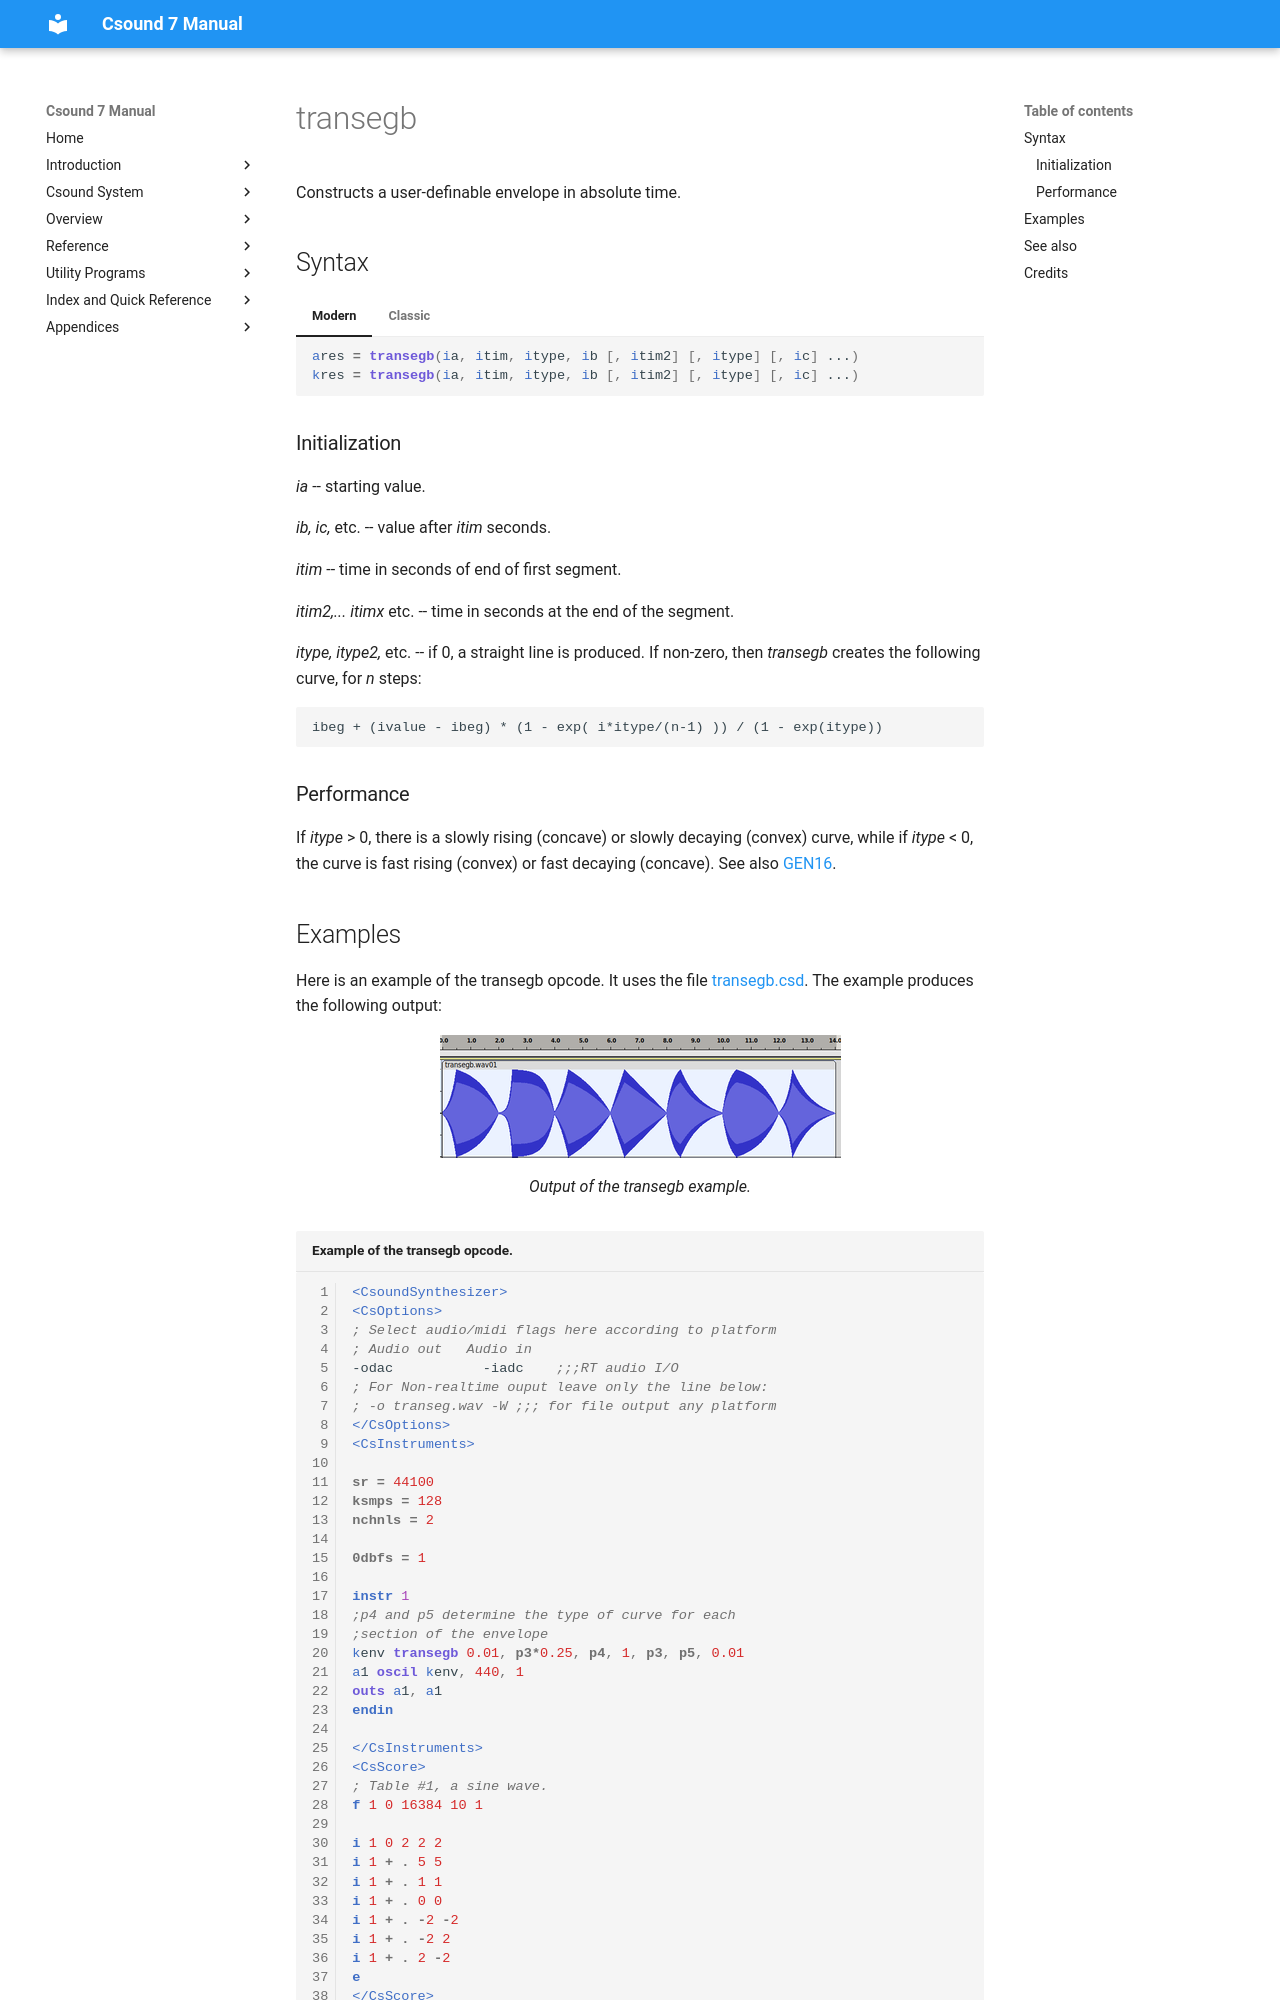

repository: csound/manual · page: opcodes/transegb/index.html · generator: mkdocs

<!--
id:transegb
category:Signal Generators:Linear and Exponential Generators
-->
# transegb
Constructs a user-definable envelope in absolute time.

## Syntax
=== "Modern"
    ``` csound-orc
    ares = transegb(ia, itim, itype, ib [, itim2] [, itype] [, ic] ...)
    kres = transegb(ia, itim, itype, ib [, itim2] [, itype] [, ic] ...)
    ```

=== "Classic"
    ``` csound-orc
    ares transegb ia, itim, itype, ib [, itim2] [, itype] [, ic] ...
    kres transegb ia, itim, itype, ib [, itim2] [, itype] [, ic] ...
    ```

### Initialization

_ia_ -- starting value.

_ib, ic,_ etc. -- value after _itim_ seconds.

_itim_ -- time in seconds of end of first segment.

_itim2,... itimx_ etc. -- time in seconds at the end of the segment.

_itype, itype2,_ etc. -- if 0, a straight line is produced. If non-zero, then _transegb_ creates the following curve, for _n_ steps:

```
ibeg + (ivalue - ibeg) * (1 - exp( i*itype/(n-1) )) / (1 - exp(itype))
```

### Performance

If _itype_ &gt; 0, there is a slowly rising (concave) or slowly decaying (convex) curve, while if _itype_ &lt; 0, the curve is fast rising (convex) or fast decaying (concave). See also [GEN16](../scoregens/gen16.md).
